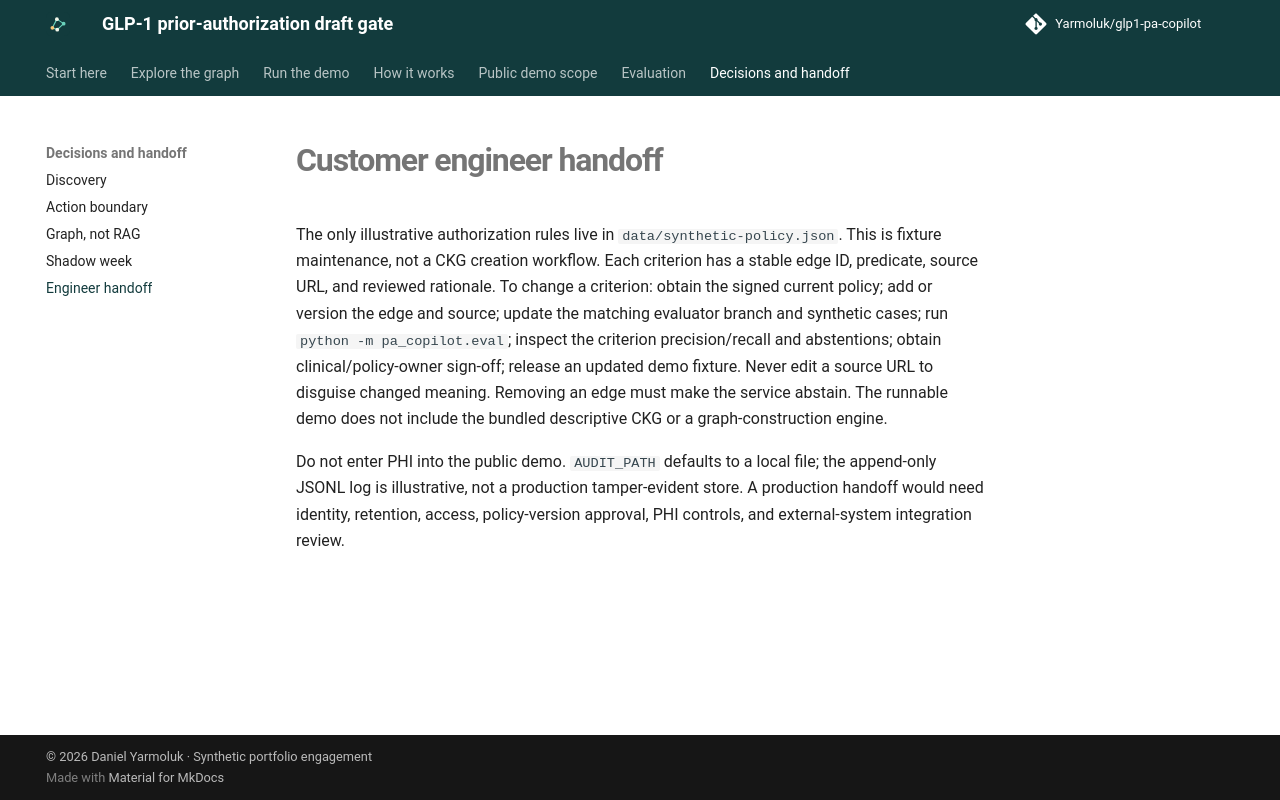

repository: Yarmoluk/glp1-pa-copilot · page: handoff/index.html · generator: mkdocs

# Customer engineer handoff

The only illustrative authorization rules live in `data/synthetic-policy.json`. This is fixture maintenance, not a CKG creation workflow. Each criterion has a stable edge ID, predicate, source URL, and reviewed rationale. To change a criterion: obtain the signed current policy; add or version the edge and source; update the matching evaluator branch and synthetic cases; run `python -m pa_copilot.eval`; inspect the criterion precision/recall and abstentions; obtain clinical/policy-owner sign-off; release an updated demo fixture. Never edit a source URL to disguise changed meaning. Removing an edge must make the service abstain. The runnable demo does not include the bundled descriptive CKG or a graph-construction engine.

Do not enter PHI into the public demo. `AUDIT_PATH` defaults to a local file; the append-only JSONL log is illustrative, not a production tamper-evident store. A production handoff would need identity, retention, access, policy-version approval, PHI controls, and external-system integration review.
